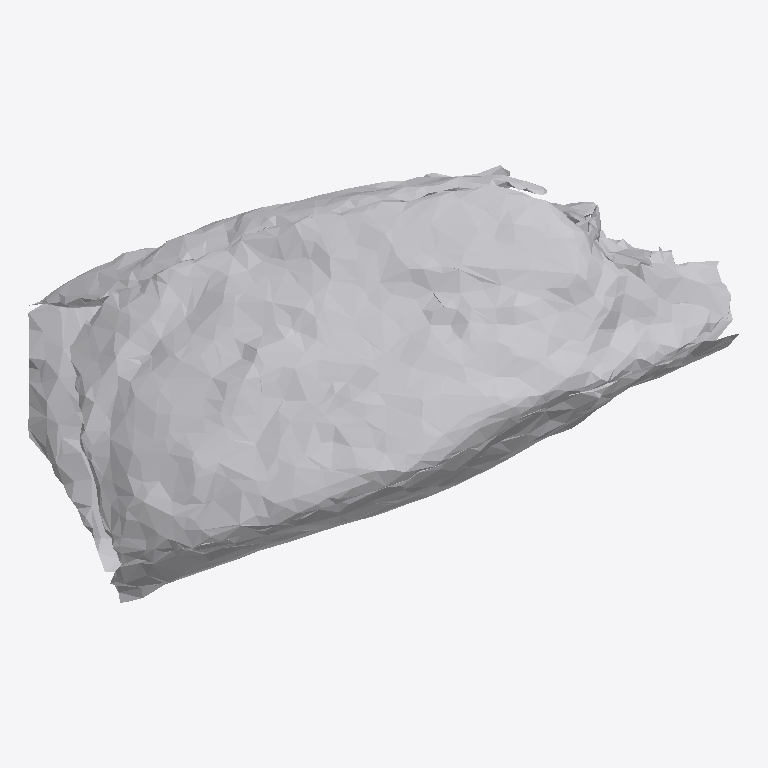
Plan cut of the same IFC building model at storey 'Ground Floor' (level 0.00 m, cut at 1.40 m), seen from above with north up, elements coloured by IFC class: 1 other element (light grey). No cut surface shows.
Extent 0.855 m × 0.527 m × 0.370 m (x, y, z). Storeys (1): Ground Floor at 0.00 m. Elements (1): 1 IfcFurniture.

HEADER;
FILE_DESCRIPTION(('ViewDefinition [CoordinationView]'),'2;1');
FILE_NAME('','2026-07-12T06:35:37',(''),(''),'IfcOpenShell 0.8.0','IfcOpenShell 0.8.0','');
FILE_SCHEMA(('IFC4'));
ENDSEC;
DATA;
#17=IFCPROJECT('3MbVsLkx9DgwJKd0NUb1zC',#5,'Office Project',$,$,$,$,(#15),#10);
#20=IFCSITE('1xcpNXUmDB6gWrkhDyy4eW',#5,'Site',$,$,#19,$,$,.ELEMENT.,$,$,$,$,$);
#22=IFCBUILDING('1Do2dPDuP6KQSuU8g4rG5E',#5,'Building',$,$,#21,$,$,.ELEMENT.,$,$,$);
#24=IFCBUILDINGSTOREY('19IkGW3u53yeK3CgPpusjZ',#5,'Ground Floor',$,$,#23,$,$,.ELEMENT.,0.0);
#35=IFCFURNITURE('1HEEa25G9Bye3Q3OKaap9P',#5,'list01_filing_cabinet',$,$,#34,#31,$,$);
ENDSEC;
